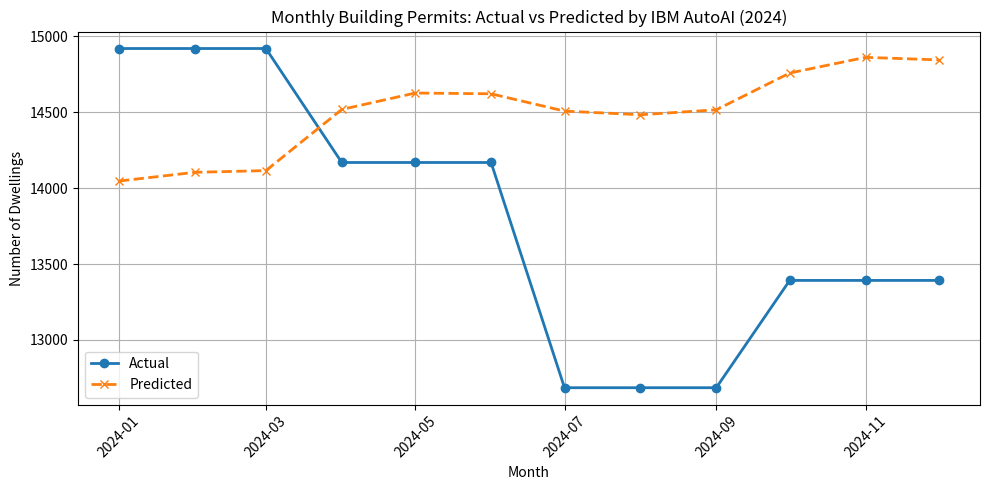

The matplotlib source for this figure:
import numpy as np
import pandas as pd
import matplotlib.pyplot as plt

# === Actual and predicted values for each month in 2024 ===
actual_values = np.array([
    14918, 14918, 14918,
    14168, 14168, 14168,
    12686, 12686, 12686,
    13392, 13392, 13392
])

predicted_values = np.array([
    14045.89870796, 14103.37515036, 14114.49594719,
    14516.96512213, 14625.04666821, 14620.06071729,
    14506.19129140, 14482.11201184, 14514.63391345,
    14756.63297095, 14859.81714626, 14843.14453241
])

# === Calculate Metrics ===
mae = np.mean(np.abs(predicted_values - actual_values))
mape = np.mean(np.abs((predicted_values - actual_values) / actual_values)) * 100
smape = np.mean(2 * np.abs(predicted_values - actual_values) / (np.abs(predicted_values) + np.abs(actual_values))) * 100

print("Forecast Accuracy for 2024:")
print(f"MAE: {mae:.2f} permits")
print(f"MAPE: {mape:.2f}%")
print(f"SMAPE: {smape:.2f}%")

# === Visualization ===
months_2024 = pd.date_range(start="2024-01-01", periods=12, freq="MS")
df_plot = pd.DataFrame({
    "Month": months_2024,
    "Actual": actual_values,
    "Predicted": predicted_values
})

plt.figure(figsize=(10, 5))
plt.plot(df_plot["Month"], df_plot["Actual"], marker='o', label="Actual", linewidth=2)
plt.plot(df_plot["Month"], df_plot["Predicted"], marker='x', linestyle='--', label="Predicted", linewidth=2)
plt.title("Monthly Building Permits: Actual vs Predicted by IBM AutoAI (2024)")
plt.xlabel("Month")
plt.ylabel("Number of Dwellings")
plt.legend()
plt.grid(True)
plt.xticks(rotation=45)
plt.tight_layout()
plt.show()
